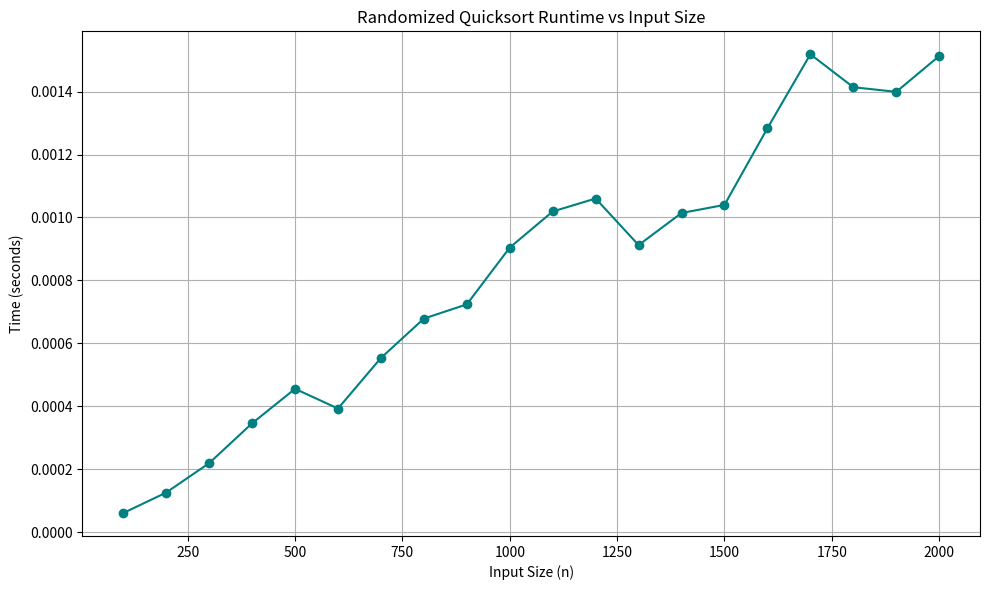

Write Python code to recreate this figure.
import random
import time
import matplotlib.pyplot as plt

def randomized_quicksort(arr):
    """
    Sorts a list using the Randomized Quicksort algorithm.
    
    Args:
        arr (list): The list to be sorted.
    
    Returns:
        list: A new sorted list.
    """
    if len(arr) <= 1:
        return arr  # Base case: already sorted

    pivot = random.choice(arr)  # Random pivot selection

    less = []
    equal = []
    greater = []

    for num in arr:
        if num < pivot:
            less.append(num)
        elif num == pivot:
            equal.append(num)
        else:
            greater.append(num)

    return randomized_quicksort(less) + equal + randomized_quicksort(greater)


def run_test_cases():
    test_cases = {
        "Repeated elements": [3, 6, 8, 10, 1, 2, 1],
        "Empty array": [],
        "Already sorted": [1, 2, 3, 4, 5],
        "Reverse sorted": [5, 4, 3, 2, 1],
        "Random array": [9, 2, 5, 1, 7, 4, 8, 3, 6],
        "Single element": [7],
        "All equal elements": [5, 5, 5, 5, 5]
    }

    for description, arr in test_cases.items():
        print(f"\n{description}:")
        print("Original array:", arr)
        print("Sorted array:  ", randomized_quicksort(arr))


def benchmark_randomized_quicksort():
    """
    Benchmarks the average runtime of Randomized Quicksort on increasing input sizes.
    """
    sizes = [100 * i for i in range(1, 21)]  # Input sizes from 100 to 2000
    times = []

    for n in sizes:
        arr = random.sample(range(n * 10), n)
        start = time.time()
        randomized_quicksort(arr)
        end = time.time()
        times.append(end - start)

    # Plotting the benchmark
    plt.figure(figsize=(10, 6))
    plt.plot(sizes, times, marker='o', color='teal')
    plt.title("Randomized Quicksort Runtime vs Input Size")
    plt.xlabel("Input Size (n)")
    plt.ylabel("Time (seconds)")
    plt.grid(True)
    plt.tight_layout()
    plt.show()


if __name__ == "__main__":
    print("=== Randomized Quicksort Test Cases ===")
    run_test_cases()

    print("\n\n=== Benchmarking Randomized Quicksort ===")
    benchmark_randomized_quicksort()
